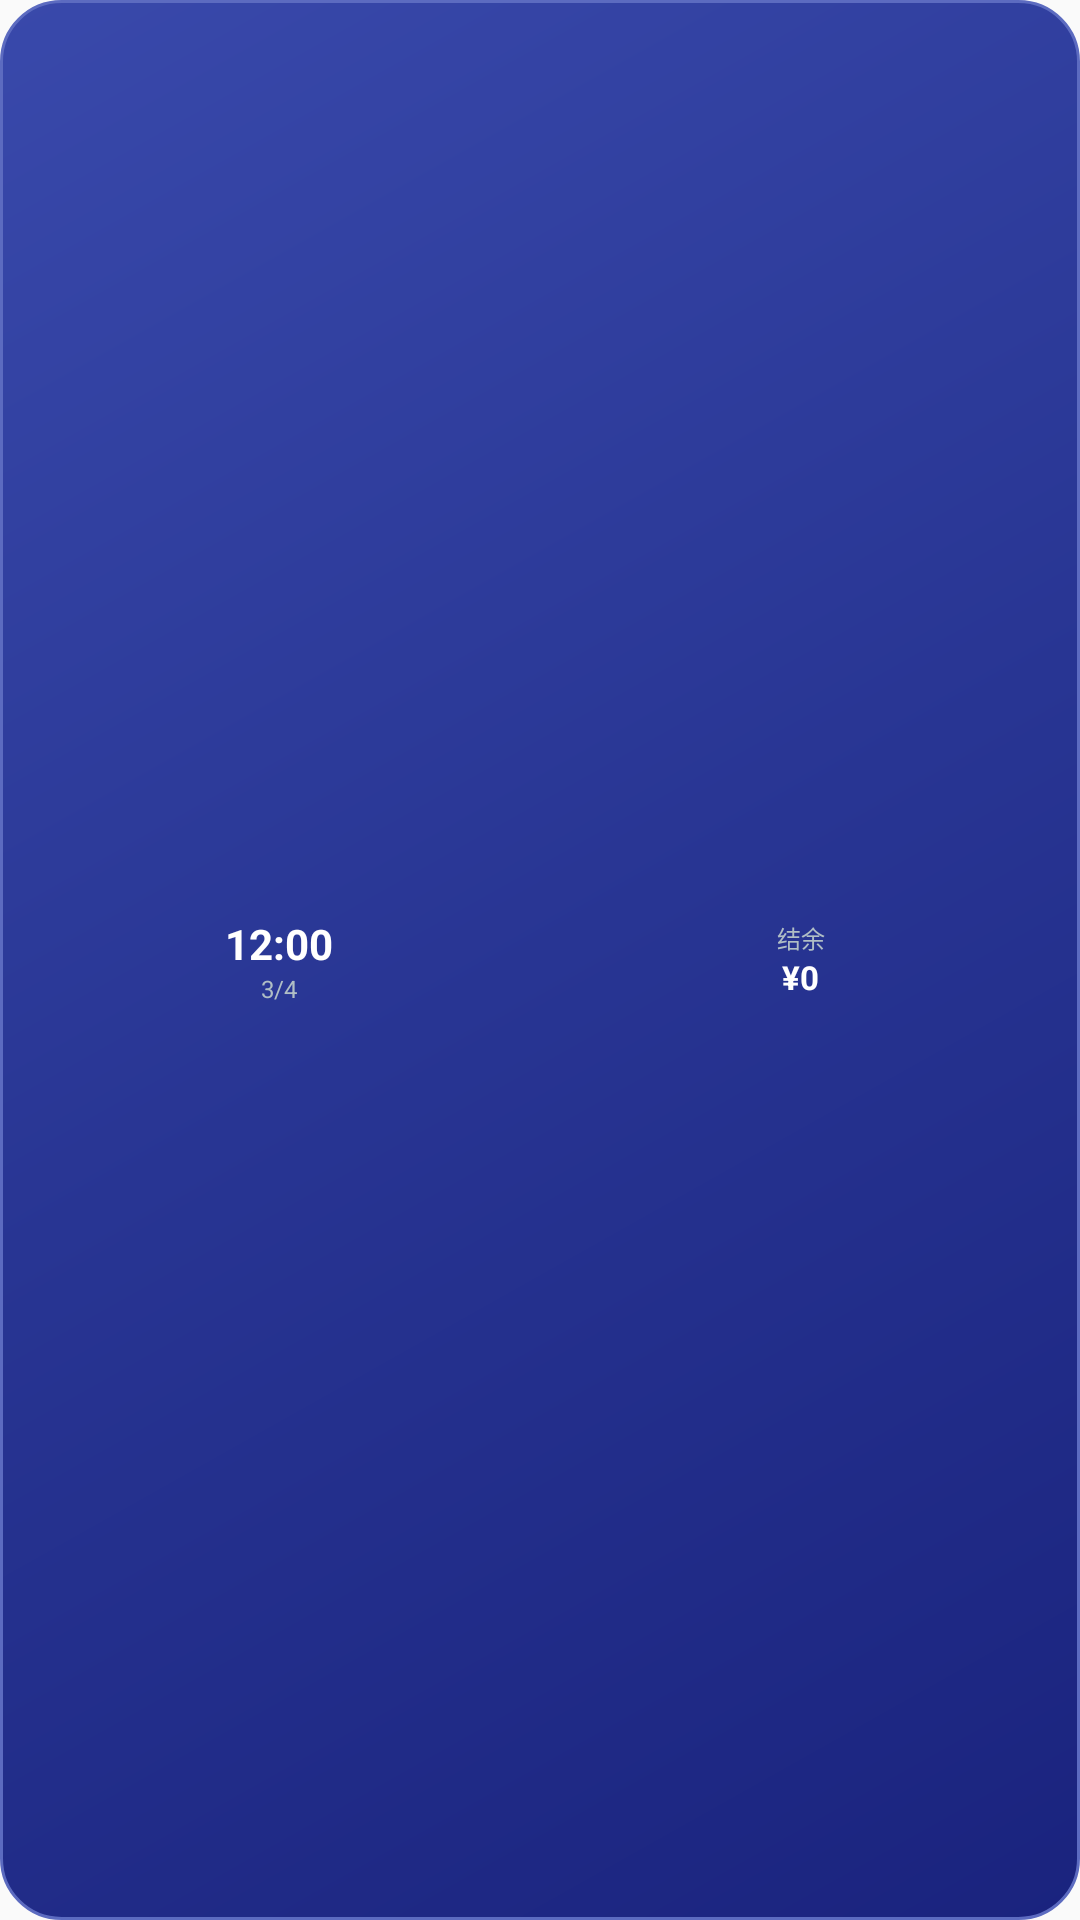

Here is an Android app screen rendered from its layout file. Give the layout XML and the strings, colors and styles it references.
<!-- AndroidManifest.xml: application theme Theme.AIAccounting -->
<!-- res/layout/widget_accounting_2x1.xml -->
<?xml version="1.0" encoding="utf-8"?>
<LinearLayout xmlns:android="http://schemas.android.com/apk/res/android"
    android:id="@+id/widget_container"
    android:layout_width="match_parent"
    android:layout_height="match_parent"
    android:orientation="horizontal"
    android:background="@drawable/widget_background_card"
    android:padding="6dp"
    android:gravity="center_vertical">

    
    <LinearLayout
        android:layout_width="0dp"
        android:layout_height="wrap_content"
        android:layout_weight="1"
        android:orientation="vertical"
        android:gravity="center">

        <TextView
            android:id="@+id/tv_time"
            android:layout_width="wrap_content"
            android:layout_height="wrap_content"
            android:text="12:00"
            android:textSize="14sp"
            android:textStyle="bold"
            android:textColor="#FFFFFF" />

        <TextView
            android:id="@+id/tv_date"
            android:layout_width="wrap_content"
            android:layout_height="wrap_content"
            android:text="3/4"
            android:textSize="8sp"
            android:textColor="#B0BEC5" />

    </LinearLayout>

    
    <LinearLayout
        android:layout_width="0dp"
        android:layout_height="wrap_content"
        android:layout_weight="1"
        android:orientation="vertical"
        android:gravity="center">

        <TextView
            android:layout_width="wrap_content"
            android:layout_height="wrap_content"
            android:text="结余"
            android:textSize="8sp"
            android:textColor="#B0BEC5" />

        <TextView
            android:id="@+id/tv_balance"
            android:layout_width="wrap_content"
            android:layout_height="wrap_content"
            android:text="¥0"
            android:textSize="11sp"
            android:textStyle="bold"
            android:textColor="#FFFFFF" />

    </LinearLayout>

</LinearLayout>
<!-- resources referenced by this layout -->
<resources>
  <!-- drawable widget_background_card (drawable) -->
  <?xml version="1.0" encoding="utf-8"?>
  <shape xmlns:android="http://schemas.android.com/apk/res/android"
      android:shape="rectangle">
      <gradient
          android:startColor="#1A237E"
          android:centerColor="#283593"
          android:endColor="#3949AB"
          android:angle="135" />
      <corners android:radius="20dp" />
      <stroke
          android:width="1dp"
          android:color="#5C6BC0" />
  </shape>
  <style name="Theme.AIAccounting" parent="android:Theme.Material.Light.NoActionBar">
          <item name="android:colorPrimary">@color/primary</item>
          <item name="android:colorPrimaryDark">@color/primary_dark</item>
          <item name="android:colorAccent">@color/secondary</item>
          <item name="android:statusBarColor">@color/primary</item>
          <item name="android:navigationBarColor">@color/background</item>
      </style>
  <color name="primary">#FF6B9FFF</color>
  <color name="primary_dark">#FF4A7FE0</color>
  <color name="secondary">#FF03DAC6</color>
  <color name="background">#FFFFFBFE</color>
</resources>
